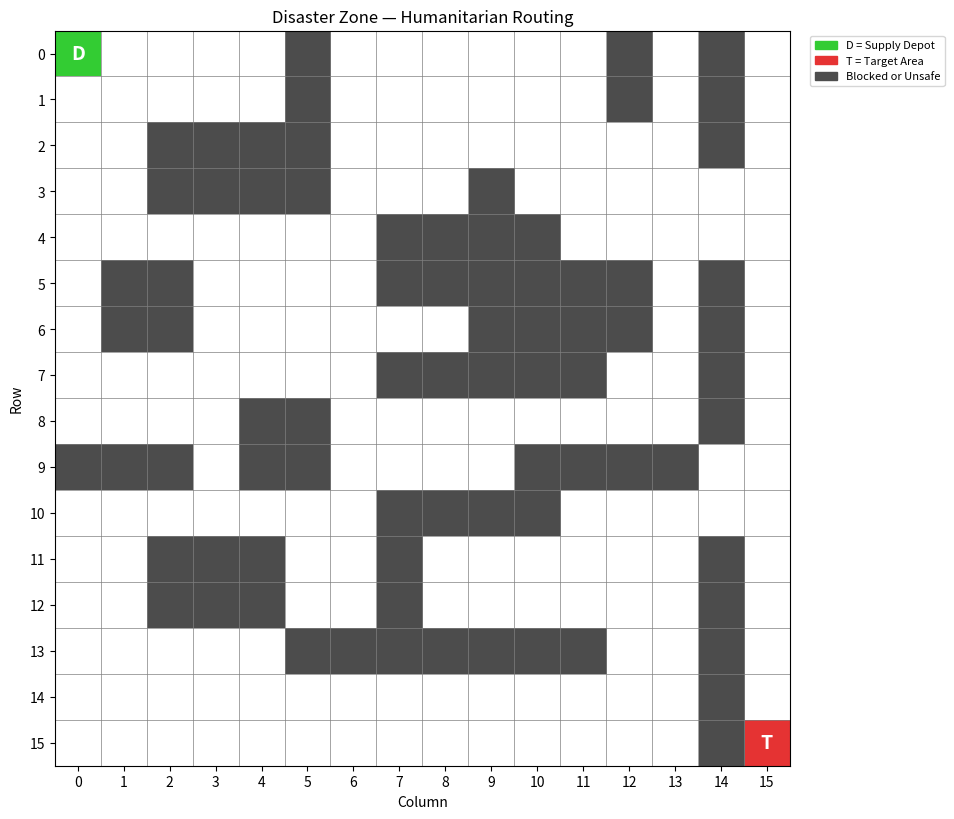

Source code (Python):
"""
P5 Helper Functions — Humanitarian Routing (Search Consolidation)

FIT1061 Introduction to Artificial Intelligence

This module provides the scenario and search algorithms for P5.
You do NOT need to modify this file. Import it in your notebook:

    from p5_helpers import (HumanitarianGrid, create_disaster_zone,
                            bfs_search, dfs_search, greedy_best_first_search,
                            manhattan_distance, euclidean_distance,
                            reconstruct_path,
                            TARGETS_4, visualise_targets, plot_pareto)

The humanitarian routing scenario: after a disaster, a relief vehicle
must navigate from a supply depot to a target area through a grid of
city blocks. Some roads are blocked by rubble (obstacles).
"""

import math
import matplotlib.pyplot as plt
import matplotlib.patches as mpatches
import numpy as np
from collections import deque
import heapq


# ---------------------------------------------------------------------------
# Humanitarian Routing Grid
# ---------------------------------------------------------------------------

class HumanitarianGrid:
    """A 2D grid representing a disaster zone.

    Each cell (row, col) is a city block. Obstacles represent locations
    blocked by rubble or marked unsafe. The relief vehicle can move up,
    down, left, or right.
    """

    def __init__(self, rows, cols, obstacles=None, depot=None, target=None):
        self.rows = rows
        self.cols = cols
        self.obstacles = obstacles if obstacles is not None else set()
        self.depot = depot or (0, 0)
        self.target = target or (rows - 1, cols - 1)
        self._graph = self._build_graph()

    def _build_graph(self):
        graph = {}
        for r in range(self.rows):
            for c in range(self.cols):
                if (r, c) in self.obstacles:
                    continue
                neighbours = []
                for dr, dc in [(-1, 0), (1, 0), (0, -1), (0, 1)]:
                    nr, nc = r + dr, c + dc
                    if (0 <= nr < self.rows and 0 <= nc < self.cols
                            and (nr, nc) not in self.obstacles):
                        neighbours.append((nr, nc))
                graph[(r, c)] = neighbours
        return graph

    def get_neighbours(self, row, col):
        return self._graph.get((row, col), [])

    def is_walkable(self, row, col):
        return (row, col) in self._graph

    def visualise(self, path=None, explored=None, title="Disaster Zone",
                  show_legend=True):
        """Draw the grid with optional path and explored cells."""
        grid = np.ones((self.rows, self.cols, 3))

        # Obstacles (rubble)
        for (r, c) in self.obstacles:
            grid[r, c] = [0.3, 0.3, 0.3]

        # Explored cells
        if explored:
            for (r, c) in explored:
                if (r, c) not in self.obstacles:
                    grid[r, c] = [0.78, 0.89, 1.0]

        # Path
        if path:
            for (r, c) in path:
                grid[r, c] = [1.0, 0.65, 0.0]

        # Depot and target
        grid[self.depot[0], self.depot[1]] = [0.2, 0.8, 0.2]
        grid[self.target[0], self.target[1]] = [0.9, 0.2, 0.2]

        fig, ax = plt.subplots(1, 1, figsize=(max(self.cols * 0.6, 5),
                                               max(self.rows * 0.6, 5)))
        ax.imshow(grid, interpolation='nearest')

        for x in range(self.cols + 1):
            ax.axvline(x - 0.5, color='grey', linewidth=0.5)
        for y in range(self.rows + 1):
            ax.axhline(y - 0.5, color='grey', linewidth=0.5)

        if path:
            for idx, (r, c) in enumerate(path):
                ax.text(c, r, str(idx), ha='center', va='center',
                        fontsize=7, fontweight='bold')

        # Labels
        dr, dc = self.depot
        ax.text(dc, dr, 'D', ha='center', va='center', fontsize=14,
                fontweight='bold', color='white')
        tr, tc = self.target
        ax.text(tc, tr, 'T', ha='center', va='center', fontsize=14,
                fontweight='bold', color='white')

        ax.set_title(title)
        ax.set_xticks(range(self.cols))
        ax.set_yticks(range(self.rows))
        ax.set_xlabel("Column")
        ax.set_ylabel("Row")

        if show_legend:
            legend_items = [
                mpatches.Patch(color=[0.2, 0.8, 0.2], label='D = Supply Depot'),
                mpatches.Patch(color=[0.9, 0.2, 0.2], label='T = Target Area'),
            ]
            if path:
                legend_items.append(
                    mpatches.Patch(color=[1.0, 0.65, 0.0], label='Route'))
            if explored:
                legend_items.append(
                    mpatches.Patch(color=[0.78, 0.89, 1.0], label='Explored'))
            legend_items.append(
                mpatches.Patch(color=[0.3, 0.3, 0.3], label='Blocked or Unsafe'))
            ax.legend(handles=legend_items, loc='upper left',
                      bbox_to_anchor=(1.02, 1), fontsize=8)

        plt.tight_layout()
        plt.show()

    def __repr__(self):
        return (f"HumanitarianGrid(rows={self.rows}, cols={self.cols}, "
                f"obstacles={len(self.obstacles)})")


# ---------------------------------------------------------------------------
# The Scenario
# ---------------------------------------------------------------------------

def create_disaster_zone():
    """Create the humanitarian routing scenario.

    Returns a 16x16 grid representing a city district after an earthquake.
    Damage appears in connected clusters and along closed road segments,
    rather than as isolated obstacles. Limited crossings into the eastern
    district force detours. This is designed so that greedy best-first search
    follows an initially promising approach and finds a longer route than BFS.
    """
    obstacles = set()

    def block_rectangle(top, left, bottom, right):
        """Block a rectangular collapse zone, inclusive of all boundaries."""
        for row in range(top, bottom + 1):
            for col in range(left, right + 1):
                obstacles.add((row, col))

    def block_horizontal(row, left, right):
        """Block a contiguous east-west road segment."""
        for col in range(left, right + 1):
            obstacles.add((row, col))

    def block_vertical(col, top, bottom):
        """Block a contiguous north-south road segment."""
        for row in range(top, bottom + 1):
            obstacles.add((row, col))

    # Collapsed residential and commercial blocks.
    block_rectangle(2, 2, 3, 4)
    block_rectangle(5, 1, 6, 2)
    block_rectangle(8, 4, 9, 5)
    block_rectangle(11, 2, 12, 4)

    # Rubble across local roads around the damaged central district.
    block_horizontal(4, 7, 10)
    block_horizontal(5, 7, 12)
    block_horizontal(7, 7, 11)
    block_horizontal(10, 7, 10)
    block_horizontal(13, 5, 11)
    block_horizontal(6, 9, 12)

    block_horizontal(9, 0, 2)
    block_horizontal(9, 10, 13)
    block_vertical(7, 11, 12)




    # A signed diversion through the northern district avoids unsafe roads.
    # Its staggered closures mean the shortest route is not a straight line.
    block_vertical(5, 0, 3)
    block_vertical(9, 3, 3)
    block_vertical(12, 0, 1)

    # The eastern access road is unsafe. Its limited crossings make a
    # direct-looking approach to Hillside misleading.
    block_vertical(14, 0, 2)
    block_vertical(14, 5, 8)
    block_vertical(14, 11, 15)

    return HumanitarianGrid(
        rows=16, cols=16,
        obstacles=obstacles,
        depot=(0, 0),
        target=(15, 15)
    )


# ---------------------------------------------------------------------------
# Four-Target Scenario (for ethical analysis — Part 6)
# ---------------------------------------------------------------------------
#
# 4 areas across the trade space (path cost vs population served). Each has a
# position (relative to the depot) and a population it would serve. Computing
# each target's path cost, and working out which targets are dominated, is the
# task — see Part 6.
#
#   Riverside Clinic   — close to the depot, small population.
#   Suburb Shelter     — middle distance, mid-sized population.
#   Hillside Shelter   — far from the depot, large population.
#   Eastside School    — middle distance, smallest population.

TARGETS_4 = {
    "Riverside Clinic": {
        "position": (3, 7),
        "population": 50,
        "description": "Small clinic, close to depot",
    },
    "Suburb Shelter": {
        "position": (9, 7),
        "population": 300,
        "description": "Medium shelter, middle distance",
    },
    "Hillside Shelter": {
        "position": (15, 15),
        "population": 800,
        "description": "Large shelter, far from depot",
    },
    "Eastside School": {
        "position": (7, 13),
        "population": 30,
        "description": "Tiny school, middle distance",
    },
}


def visualise_targets(grid, targets=TARGETS_4, title="Four Areas Need Help"):
    """Draw the grid with the four target areas marked.

    Args:
        grid: HumanitarianGrid instance.
        targets: dict like TARGETS_4 — {name: {"position": (r, c), "population": int, ...}}
        title: plot title.
    """
    fig, ax = plt.subplots(figsize=(max(grid.cols * 0.6, 5),
                                    max(grid.rows * 0.6, 5)))

    grid_img = np.ones((grid.rows, grid.cols, 3))
    for (r, c) in grid.obstacles:
        grid_img[r, c] = [0.3, 0.3, 0.3]

    grid_img[grid.depot[0], grid.depot[1]] = [0.2, 0.8, 0.2]
    for name, info in targets.items():
        r, c = info["position"]
        grid_img[r, c] = [0.9, 0.2, 0.2]

    ax.imshow(grid_img, interpolation='nearest')

    for x in range(grid.cols + 1):
        ax.axvline(x - 0.5, color='grey', linewidth=0.5)
    for y in range(grid.rows + 1):
        ax.axhline(y - 0.5, color='grey', linewidth=0.5)

    dr, dc = grid.depot
    ax.text(dc, dr, 'D', ha='center', va='center', fontsize=14,
            fontweight='bold', color='white')

    for name, info in targets.items():
        r, c = info["position"]
        pop = info["population"]
        short_name = name.split()[0]
        ax.text(c, r, f'{short_name}\n({pop})', ha='center', va='center',
                fontsize=6.5, fontweight='bold', color='white')

    ax.set_title(title)
    ax.set_xticks(range(grid.cols))
    ax.set_yticks(range(grid.rows))
    ax.set_xlabel("Column")
    ax.set_ylabel("Row")

    legend_items = [
        mpatches.Patch(color=[0.2, 0.8, 0.2], label='D = Supply Depot'),
        mpatches.Patch(color=[0.9, 0.2, 0.2], label='Target Areas'),
        mpatches.Patch(color=[0.3, 0.3, 0.3], label='Blocked or Unsafe'),
    ]
    ax.legend(handles=legend_items, loc='upper left',
              bbox_to_anchor=(1.02, 1), fontsize=8)
    plt.tight_layout()
    plt.show()


def plot_pareto(target_names, costs, populations, frontier_indices,
                title="Path cost vs population served"):
    """Scatter plot of (path_cost, population) per target with Pareto frontier highlighted.

    The frontier is drawn as a step line connecting the Pareto-optimal points
    in cost-ascending order. Dominated points are greyed out.

    Args:
        target_names: list of target name strings (length n).
        costs: list of BFS path costs from depot (length n, lower = better).
        populations: list of population counts at each target (length n, higher = better).
        frontier_indices: list/set of indices that lie on the Pareto frontier.
        title: plot title.
    """
    MONASH_BLUE = "#006DAE"
    UTIL_RED = "#EA001F"
    GREY_2 = "#969696"

    fig, ax = plt.subplots(figsize=(8, 6))

    frontier_set = set(frontier_indices)
    for i, (name, c, p) in enumerate(zip(target_names, costs, populations)):
        is_frontier = i in frontier_set
        colour = MONASH_BLUE if is_frontier else GREY_2
        marker = 'o' if is_frontier else 'x'
        size = 140 if is_frontier else 90
        label_suffix = " (Pareto)" if is_frontier else " (dominated)"
        ax.scatter(c, p, s=size, c=colour, marker=marker,
                   edgecolors='black' if is_frontier else GREY_2,
                   linewidths=1.0 if is_frontier else 0.5, zorder=3)
        ax.annotate(f" {name}{label_suffix}", xy=(c, p),
                    xytext=(8, 4), textcoords='offset points',
                    fontsize=9,
                    color='black' if is_frontier else GREY_2)

    if frontier_indices:
        ordered = sorted(frontier_indices, key=lambda i: costs[i])
        fx = [costs[i] for i in ordered]
        fy = [populations[i] for i in ordered]
        # Draw the frontier as a step line: at each Pareto point, you accept
        # higher cost for higher population.
        ax.plot(fx, fy, '--', color=MONASH_BLUE, linewidth=1.5, alpha=0.5,
                label="Pareto frontier", zorder=2)

    ax.set_xlabel("Path cost (steps from depot — lower is better)", fontsize=11)
    ax.set_ylabel("Population served (higher is better)", fontsize=11)
    ax.set_title(title, fontsize=12)
    ax.grid(True, alpha=0.3)
    ax.legend(loc='upper left', fontsize=10)
    plt.tight_layout()
    plt.show()


# Legacy 2-target dict and visualiser — kept for backward compatibility.
# Part 6 of the notebook (post-2026-05-29) uses TARGETS_4 instead.
TARGETS = {
    "Riverside Clinic": {
        "position": (3, 7),
        "population": 50,
        "description": "Small clinic, 50 people, close to depot",
    },
    "Hillside Shelter": {
        "position": (15, 15),
        "population": 800,
        "description": "Large shelter, 800 displaced people, far from depot",
    },
}


def visualise_two_targets(grid, title="Two Areas Need Help"):
    """Draw the grid with both target areas marked."""
    fig, ax = plt.subplots(figsize=(max(grid.cols * 0.6, 5),
                                    max(grid.rows * 0.6, 5)))

    # Draw grid
    grid_img = np.ones((grid.rows, grid.cols, 3))
    for (r, c) in grid.obstacles:
        grid_img[r, c] = [0.3, 0.3, 0.3]

    # Depot
    grid_img[grid.depot[0], grid.depot[1]] = [0.2, 0.8, 0.2]

    # Targets
    for name, info in TARGETS.items():
        r, c = info["position"]
        grid_img[r, c] = [0.9, 0.2, 0.2]

    ax.imshow(grid_img, interpolation='nearest')

    for x in range(grid.cols + 1):
        ax.axvline(x - 0.5, color='grey', linewidth=0.5)
    for y in range(grid.rows + 1):
        ax.axhline(y - 0.5, color='grey', linewidth=0.5)

    # Labels
    dr, dc = grid.depot
    ax.text(dc, dr, 'D', ha='center', va='center', fontsize=14,
            fontweight='bold', color='white')

    for name, info in TARGETS.items():
        r, c = info["position"]
        pop = info["population"]
        short_name = name.split()[0]  # "Riverside" or "Hillside"
        ax.text(c, r, f'{short_name}\n({pop})', ha='center', va='center',
                fontsize=7, fontweight='bold', color='white')

    ax.set_title(title)
    ax.set_xticks(range(grid.cols))
    ax.set_yticks(range(grid.rows))
    ax.set_xlabel("Column")
    ax.set_ylabel("Row")

    legend_items = [
        mpatches.Patch(color=[0.2, 0.8, 0.2], label='D = Supply Depot'),
        mpatches.Patch(color=[0.9, 0.2, 0.2], label='Target Areas'),
        mpatches.Patch(color=[0.3, 0.3, 0.3], label='Blocked or Unsafe'),
    ]
    ax.legend(handles=legend_items, loc='upper left',
              bbox_to_anchor=(1.02, 1), fontsize=8)

    plt.tight_layout()
    plt.show()


# ---------------------------------------------------------------------------
# Search Algorithms (provided — same as P2 and P3)
# ---------------------------------------------------------------------------

def reconstruct_path(came_from, start, goal):
    """Reconstruct the path from start to goal using came_from dict."""
    if goal not in came_from:
        return None
    path = []
    current = goal
    while current is not None:
        path.append(current)
        current = came_from[current]
    path.reverse()
    return path


def bfs_search(grid, start, goal):
    """BFS — guaranteed shortest path. Provided for comparison."""
    frontier = deque([start])
    came_from = {start: None}
    nodes_expanded = 0

    while frontier:
        current = frontier.popleft()
        nodes_expanded += 1

        if current == goal:
            break

        row, col = current
        for neighbour in grid.get_neighbours(row, col):
            if neighbour not in came_from:
                frontier.append(neighbour)
                came_from[neighbour] = current

    path = reconstruct_path(came_from, start, goal)
    explored = set(came_from.keys())
    return path, explored, nodes_expanded


def dfs_search(grid, start, goal):
    """DFS — finds a path, but not necessarily the shortest path."""
    frontier = [start]
    came_from = {start: None}
    nodes_expanded = 0

    while frontier:
        current = frontier.pop()
        nodes_expanded += 1

        if current == goal:
            break

        row, col = current
        for neighbour in grid.get_neighbours(row, col):
            if neighbour not in came_from:
                frontier.append(neighbour)
                came_from[neighbour] = current

    path = reconstruct_path(came_from, start, goal)
    explored = set(came_from.keys())
    return path, explored, nodes_expanded


def greedy_best_first_search(grid, start, goal, heuristic):
    """Greedy best-first search — same as P3."""
    frontier = []
    counter = 0
    heapq.heappush(frontier, (heuristic(start, goal), counter, start))
    counter += 1
    came_from = {start: None}
    nodes_expanded = 0

    while frontier:
        _, _, current = heapq.heappop(frontier)
        nodes_expanded += 1

        if current == goal:
            break

        row, col = current
        for neighbour in grid.get_neighbours(row, col):
            if neighbour not in came_from:
                h = heuristic(neighbour, goal)
                heapq.heappush(frontier, (h, counter, neighbour))
                counter += 1
                came_from[neighbour] = current

    path = reconstruct_path(came_from, start, goal)
    explored = set(came_from.keys())
    return path, explored, nodes_expanded


# ---------------------------------------------------------------------------
# Distance Functions (same as P3)
# ---------------------------------------------------------------------------

def manhattan_distance(a, b):
    """Manhattan distance between two (row, col) positions."""
    return abs(a[0] - b[0]) + abs(a[1] - b[1])


def euclidean_distance(a, b):
    """Euclidean distance between two (row, col) positions."""
    return math.sqrt((a[0] - b[0])**2 + (a[1] - b[1])**2)


# ---------------------------------------------------------------------------

if __name__ == "__main__":
    zone = create_disaster_zone()
    print(zone)
    print(f"Depot: {zone.depot}, Target: {zone.target}")
    zone.visualise(title="Disaster Zone — Humanitarian Routing")
